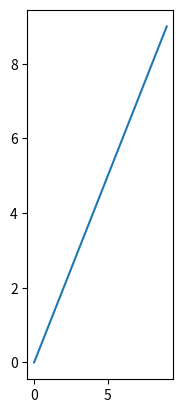

Recreate this plot in Python.
import matplotlib.gridspec as gridspec
import matplotlib.pyplot as plt
import numpy as np

a = np.arange(10)
gs = gridspec.GridSpec(3,3)
plt.subplot(gs[0:,1])
plt.plot(a, a)
plt.show()